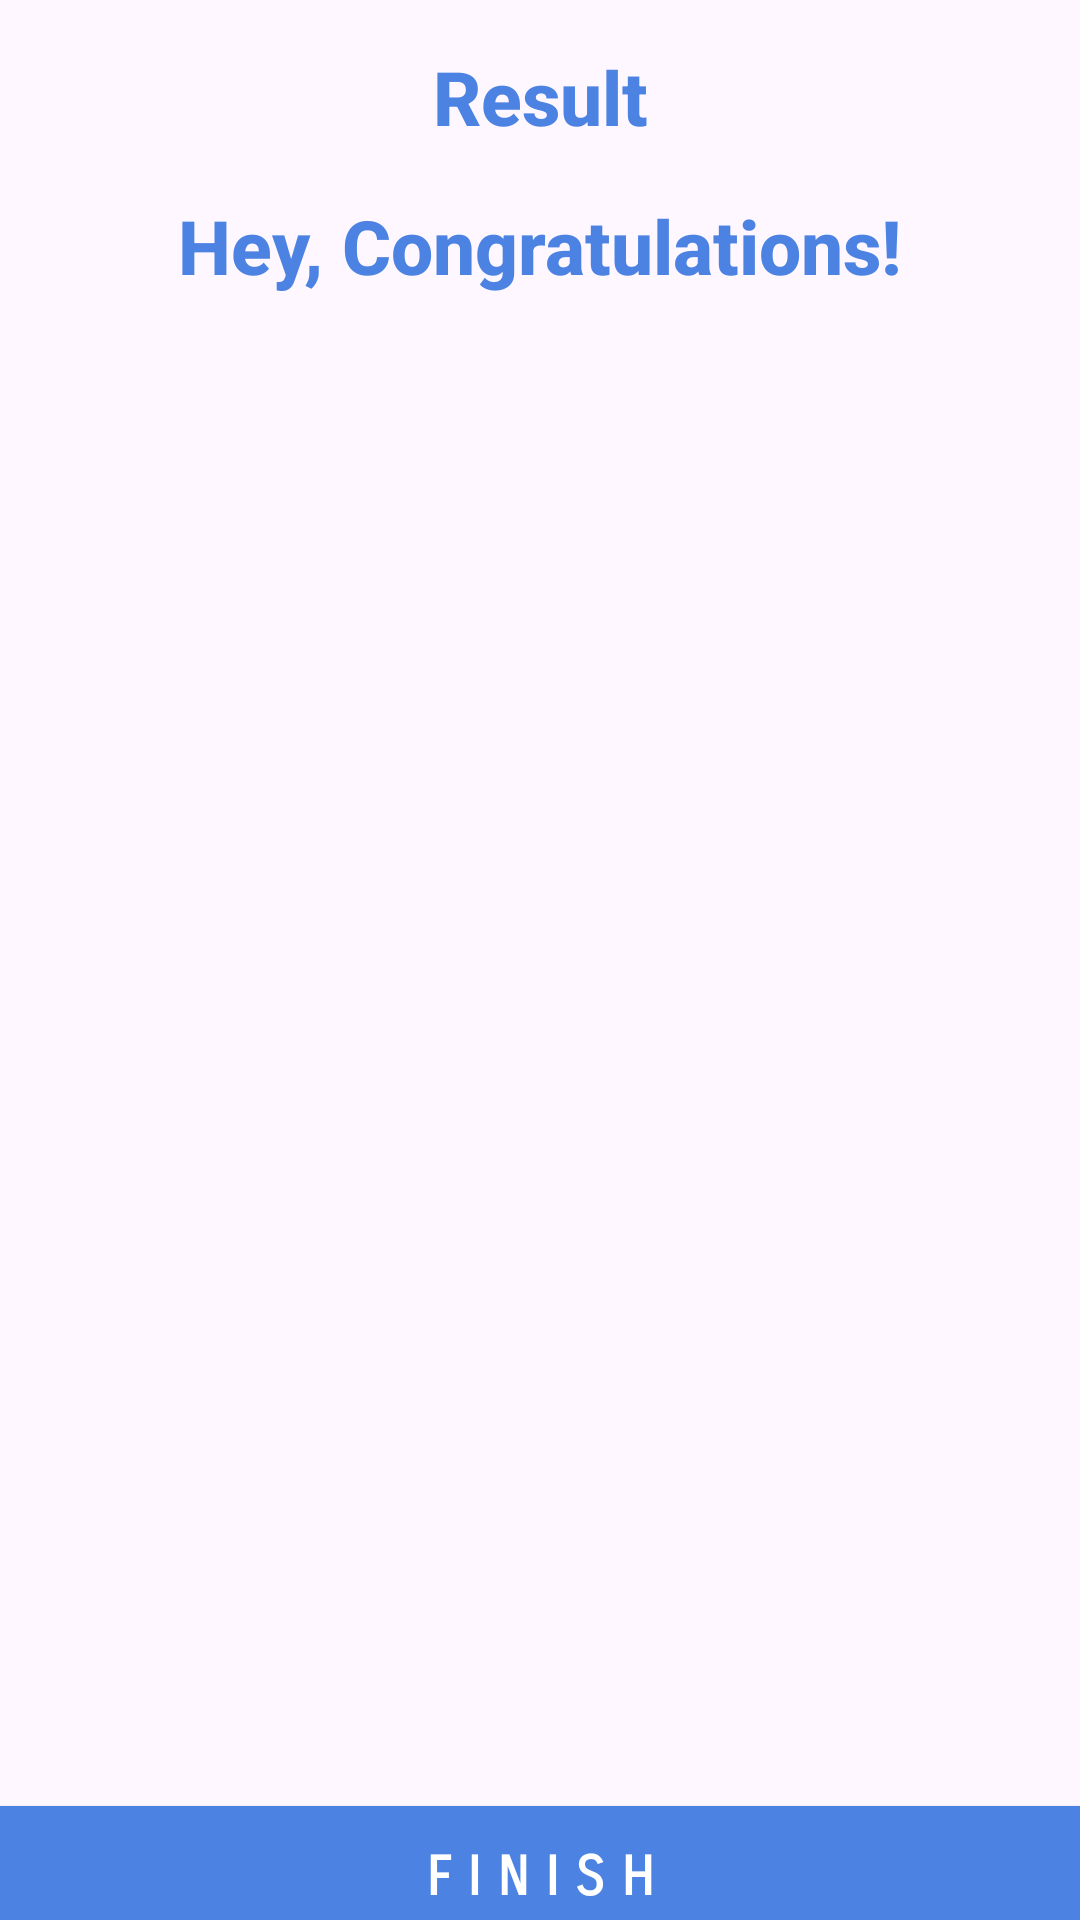

Produce the Android XML layout that renders to this screen, including the resource entries it uses.
<!-- AndroidManifest.xml: application theme Theme.Material3.DayNight.NoActionBar -->
<!-- res/layout/activity_quiz_result.xml -->
<?xml version="1.0" encoding="utf-8"?>
<androidx.constraintlayout.widget.ConstraintLayout
    xmlns:android="http://schemas.android.com/apk/res/android"
    xmlns:app="http://schemas.android.com/apk/res-auto"
    xmlns:tools="http://schemas.android.com/tools"
    android:layout_width="match_parent"
    android:layout_height="match_parent"
    tools:context=".Quiz.QuizResultActivity">

    <TextView
        android:id="@+id/tv_result"
        android:layout_width="wrap_content"
        android:layout_height="wrap_content"
        app:layout_constraintBottom_toTopOf="@+id/tv_congratulations"
        app:layout_constraintEnd_toEndOf="parent"
        app:layout_constraintStart_toStartOf="parent"
        app:layout_constraintTop_toTopOf="parent"
        android:layout_marginTop="25dp"
        android:text="Result"
        android:textColor="@color/colorDarkButton"
        android:textSize="25sp"
        android:textStyle="bold"
        android:fontFamily="sans-serif-medium"/>

    <TextView
        android:id="@+id/tv_congratulations"
        android:layout_width="wrap_content"
        android:layout_height="wrap_content"
        android:layout_marginTop="16dp"
        app:layout_constraintBottom_toTopOf="@+id/tv_name"
        app:layout_constraintEnd_toEndOf="parent"
        app:layout_constraintStart_toStartOf="parent"
        app:layout_constraintTop_toBottomOf="@+id/tv_result"
        android:text="Hey, Congratulations!"
        android:textColor="@color/colorDarkButton"
        android:textSize="25sp"
        android:textStyle="bold"
        android:fontFamily="sans-serif-medium"/>

    <TextView
        android:id="@+id/tv_name"
        android:layout_width="wrap_content"
        android:layout_height="wrap_content"
        android:layout_marginTop="25dp"
        app:layout_constraintBottom_toTopOf="@+id/tv_score"
        app:layout_constraintEnd_toEndOf="parent"
        app:layout_constraintStart_toStartOf="parent"
        app:layout_constraintTop_toBottomOf="@+id/tv_congratulations"
        android:textColor="@color/colorDarkButton"
        android:textSize="22sp"
        android:textStyle="bold"
        tools:text="Username"
        android:fontFamily="sans-serif-medium" />

    <TextView
        android:id="@+id/tv_score"
        android:layout_width="wrap_content"
        android:layout_height="wrap_content"
        app:layout_constraintBottom_toTopOf="@+id/iv_trophy"
        app:layout_constraintEnd_toEndOf="parent"
        app:layout_constraintStart_toStartOf="parent"
        app:layout_constraintTop_toBottomOf="@+id/tv_name"
        android:layout_marginTop="10dp"
        android:textColor="@color/colorButton"
        android:textSize="20sp"
        tools:text="Your Score is 9 out of 10"
        android:fontFamily="sans-serif-medium" />
.
    <ImageView
        android:id="@+id/iv_trophy"
        android:layout_width="wrap_content"
        android:layout_height="402dp"
        android:contentDescription="trophy"
        android:src="@drawable/ic_trophy"
        app:layout_constraintBottom_toTopOf="@+id/btn_finish"
        app:layout_constraintEnd_toEndOf="parent"
        app:layout_constraintStart_toStartOf="parent"
        app:layout_constraintTop_toBottomOf="@+id/tv_score" />

















    <androidx.appcompat.widget.AppCompatButton
        android:id="@+id/btn_finish"
        android:layout_width="match_parent"
        android:layout_height="wrap_content"
        android:layout_marginTop="10dp"
        android:background="@color/colorDarkButton"
        android:backgroundTint="@color/colorDarkButton"
        android:text="F I N I S H"
        android:textColor="@android:color/white"
        android:textSize="18sp"
        android:textStyle="bold"
        android:fontFamily="sans-serif-smallcaps"
        app:layout_constraintBottom_toBottomOf="parent"
        app:layout_constraintEnd_toEndOf="parent"
        app:layout_constraintStart_toStartOf="parent"
        app:layout_constraintTop_toBottomOf="@+id/iv_trophy">
    </androidx.appcompat.widget.AppCompatButton>

</androidx.constraintlayout.widget.ConstraintLayout>
<!-- resources referenced by this layout -->
<resources>
  <color name="colorButton">#8DB2F3</color>
  <color name="colorDarkButton">#4C83E3</color>
</resources>
